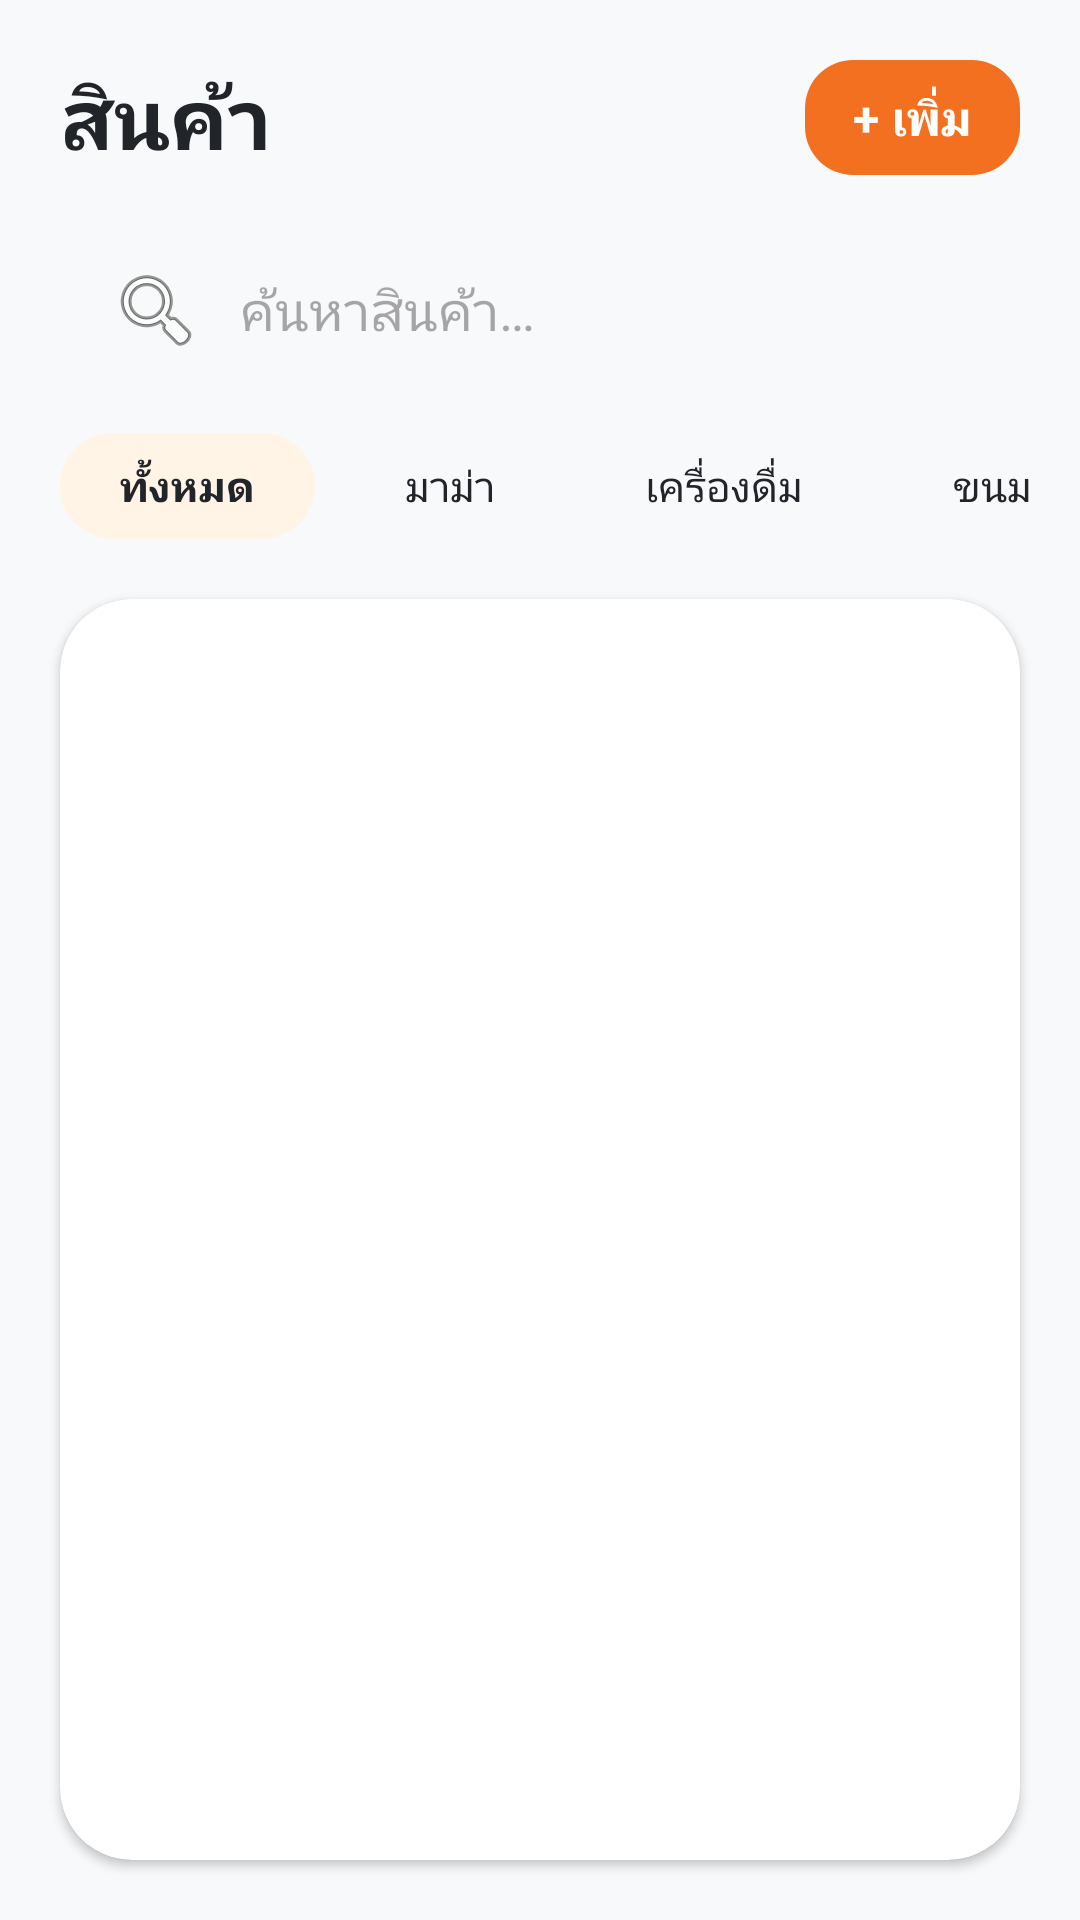

Layout XML and referenced resources for this Android screen:
<!-- AndroidManifest.xml: application theme Theme.SaiThongGroceryApp -->
<!-- res/layout/products.xml -->
<?xml version="1.0" encoding="utf-8"?>

<androidx.constraintlayout.widget.ConstraintLayout xmlns:android="http://schemas.android.com/apk/res/android"
    xmlns:app="http://schemas.android.com/apk/res-auto"
    android:layout_width="match_parent"
    android:layout_height="match_parent"
    android:background="@color/background_gray">

    
    <RelativeLayout
        android:id="@+id/header_products"
        android:layout_width="match_parent"
        android:layout_height="wrap_content"
        android:padding="20dp"
        app:layout_constraintTop_toTopOf="parent">

        <TextView
            android:layout_width="wrap_content"
            android:layout_height="wrap_content"
            android:text="@string/products_title"
            android:textColor="@color/text_primary"
            android:textSize="28sp"
            android:textStyle="bold" />

        
        <LinearLayout
            android:id="@+id/btn_open_add"
            android:layout_width="wrap_content"
            android:layout_height="wrap_content"
            android:layout_alignParentEnd="true"
            android:background="@drawable/bg_button_orange"
            android:gravity="center"
            android:paddingHorizontal="16dp"
            android:paddingVertical="8dp">

            <TextView
                android:layout_width="wrap_content"
                android:layout_height="wrap_content"
                android:text="@string/btn_add"
                android:textColor="@color/white"
                android:textSize="16sp"
                android:textStyle="bold" />
        </LinearLayout>
    </RelativeLayout>

    
    <EditText
        android:id="@+id/et_search"
        android:layout_width="match_parent"
        android:layout_height="50dp"
        android:layout_marginHorizontal="20dp"
        android:autofillHints="name"
        android:background="@drawable/bg_rounded_white"
        android:drawableStart="@android:drawable/ic_menu_search"
        android:drawablePadding="12dp"
        android:hint="@string/search_hint"
        android:inputType="text"
        android:paddingHorizontal="16dp"
        app:layout_constraintTop_toBottomOf="@id/header_products" />

    
    <HorizontalScrollView
        android:id="@+id/hsv_tags"
        android:layout_width="match_parent"
        android:layout_height="wrap_content"
        android:layout_marginTop="16dp"
        android:scrollbars="none"
        app:layout_constraintTop_toBottomOf="@id/et_search">

        <LinearLayout
            android:id="@+id/container_tags"
            android:layout_width="wrap_content"
            android:layout_height="wrap_content"
            android:orientation="horizontal"
            android:paddingHorizontal="20dp">

            <TextView
                android:id="@+id/tag_all"
                android:layout_width="wrap_content"
                android:layout_height="wrap_content"
                android:background="@drawable/bg_tag_orange"
                android:paddingHorizontal="20dp"
                android:paddingVertical="8dp"
                android:text="@string/category_all"
                android:textColor="@color/text_primary"
                android:textStyle="bold" />

            <TextView
                android:id="@+id/tag_mama"
                android:layout_width="wrap_content"
                android:layout_height="wrap_content"
                android:layout_marginStart="10dp"
                android:background="@drawable/bg_rounded_white"
                android:paddingHorizontal="20dp"
                android:paddingVertical="8dp"
                android:text="@string/category_mama"
                android:textColor="@color/text_primary" />

            <TextView
                android:id="@+id/tag_drink"
                android:layout_width="wrap_content"
                android:layout_height="wrap_content"
                android:layout_marginStart="10dp"
                android:background="@drawable/bg_rounded_white"
                android:paddingHorizontal="20dp"
                android:paddingVertical="8dp"
                android:text="@string/category_drink"
                android:textColor="@color/text_primary" />

            <TextView
                android:id="@+id/tag_snack"
                android:layout_width="wrap_content"
                android:layout_height="wrap_content"
                android:layout_marginStart="10dp"
                android:background="@drawable/bg_rounded_white"
                android:paddingHorizontal="20dp"
                android:paddingVertical="8dp"
                android:text="@string/category_snack"
                android:textColor="@color/text_primary" />

            <TextView
                android:id="@+id/tag_milk"
                android:layout_width="wrap_content"
                android:layout_height="wrap_content"
                android:layout_marginStart="10dp"
                android:background="@drawable/bg_rounded_white"
                android:paddingHorizontal="20dp"
                android:paddingVertical="8dp"
                android:text="@string/category_milk"
                android:textColor="@color/text_primary" />

            <TextView
                android:id="@+id/tag_frozen"
                android:layout_width="wrap_content"
                android:layout_height="wrap_content"
                android:layout_marginStart="10dp"
                android:background="@drawable/bg_rounded_white"
                android:paddingHorizontal="20dp"
                android:paddingVertical="8dp"
                android:text="@string/category_frozen"
                android:textColor="@color/text_primary" />
        </LinearLayout>
    </HorizontalScrollView>

    
    <com.google.android.material.card.MaterialCardView
        android:layout_width="match_parent"
        android:layout_height="0dp"
        android:layout_marginHorizontal="20dp"
        android:layout_marginTop="20dp"
        android:layout_marginBottom="20dp"
        app:cardBackgroundColor="@color/white"
        app:cardCornerRadius="24dp"
        app:cardElevation="2dp"
        app:strokeWidth="0dp"
        app:layout_constraintBottom_toBottomOf="parent"
        app:layout_constraintTop_toBottomOf="@id/hsv_tags">

        <androidx.recyclerview.widget.RecyclerView
            android:id="@+id/rv_products"
            android:layout_width="match_parent"
            android:layout_height="match_parent"
            android:clipToPadding="false"
            android:padding="8dp" />

        <TextView
            android:id="@+id/tv_products_empty"
            android:layout_width="wrap_content"
            android:layout_height="wrap_content"
            android:layout_gravity="center"
            android:text="@string/products_empty"
            android:textColor="@color/text_secondary"
            android:textSize="14sp"
            android:visibility="gone" />
    </com.google.android.material.card.MaterialCardView>

</androidx.constraintlayout.widget.ConstraintLayout>
<!-- resources referenced by this layout -->
<resources>
  <color name="background_gray">#F8F9FA</color>
  <color name="text_primary">#212529</color>
  <color name="text_secondary">#6C757D</color>
  <color name="white">#FFFFFFFF</color>
  <!-- drawable bg_button_orange (drawable) -->
  <?xml version="1.0" encoding="utf-8"?>
  
  <shape xmlns:android="http://schemas.android.com/apk/res/android">
      <solid android:color="@color/brand_orange" />
      <corners android:radius="16dp" />
  </shape>
  <!-- drawable bg_tag_orange (drawable) -->
  <?xml version="1.0" encoding="utf-8"?>
  
  <shape xmlns:android="http://schemas.android.com/apk/res/android">
      <solid android:color="@color/light_orange" />
      <corners android:radius="100dp" />
  </shape>
  <string name="btn_add">+ เพิ่ม</string>
  <string name="category_all">ทั้งหมด</string>
  <string name="category_drink">เครื่องดื่ม</string>
  <string name="category_frozen">แช่แข็ง</string>
  <string name="category_mama">มาม่า</string>
  <string name="category_milk">นม</string>
  <string name="category_snack">ขนม</string>
  <string name="products_empty">ไม่พบสินค้า</string>
  <string name="products_title">สินค้า</string>
  <string name="search_hint">ค้นหาสินค้า…</string>
  <style name="Theme.SaiThongGroceryApp" parent="Base.Theme.SaiThongGroceryApp" />
  <color name="brand_orange">#F37021</color>
  <color name="light_orange">#FFF4E5</color>
  <style name="Base.Theme.SaiThongGroceryApp" parent="Theme.Material3.DayNight.NoActionBar">
          
          
      </style>
</resources>
